7-way image classification set "dataset" from GitHub (adityverma11/silicon_forge_PS01_defect_detection); label vocabulary: bridge defect, clean no defect, crack defect, LER, open circuit defect, scratch defect, vias defect.

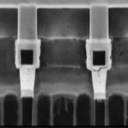
Label: vias defect

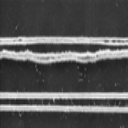
Label: LER

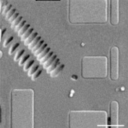
Label: scratch defect

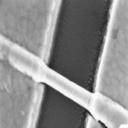
Label: bridge defect

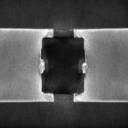
Label: open circuit defect

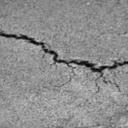
Label: crack defect
